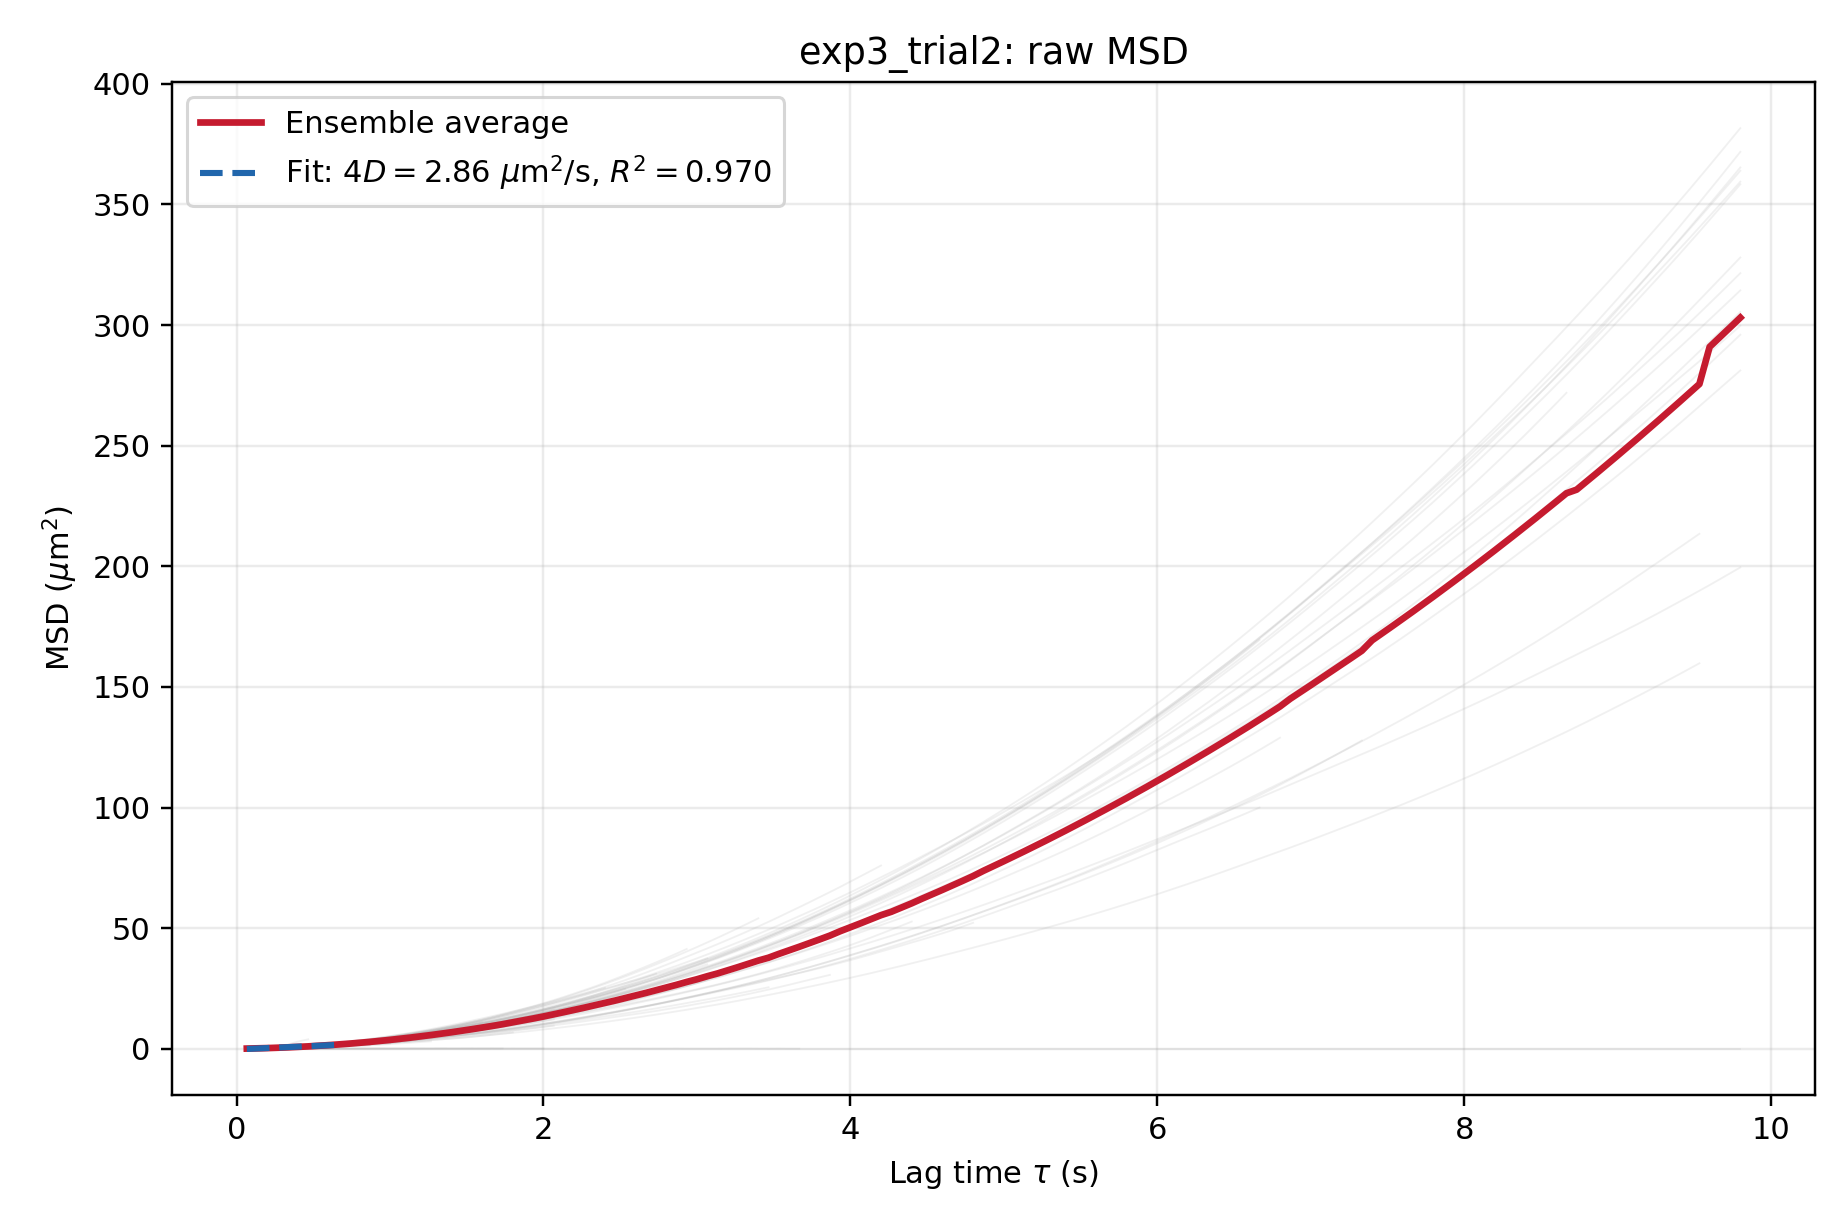

Data behind this chart, as committed beside it:
lag_frames, lag_s, msd_um2, displacement_count
1, 0.06667, 0.06605, 13648
2, 0.1333, 0.1524, 13531
3, 0.2, 0.2648, 13418
4, 0.2667, 0.4033, 13307
5, 0.3333, 0.5663, 13200
6, 0.4, 0.7559, 13081
7, 0.4667, 0.9723, 12967
8, 0.5333, 1.215, 12872
9, 0.6, 1.487, 12738
10, 0.6667, 1.782, 12603
11, 0.7333, 2.105, 12461
12, 0.8, 2.452, 12356
13, 0.8667, 2.825, 12251
14, 0.9333, 3.234, 12119
15, 1, 3.666, 12046
16, 1.067, 4.127, 11935
17, 1.133, 4.612, 11858
18, 1.2, 5.127, 11755
19, 1.267, 5.666, 11615
20, 1.333, 6.239, 11514
21, 1.4, 6.825, 11414
22, 1.467, 7.443, 11313
23, 1.533, 8.088, 11258
24, 1.6, 8.756, 11204
25, 1.667, 9.439, 11098
26, 1.733, 10.16, 11045
27, 1.8, 10.95, 10951
28, 1.867, 11.74, 10865
29, 1.933, 12.54, 10815
30, 2, 13.37, 10766
31, 2.067, 14.25, 10684
32, 2.133, 15.17, 10378
33, 2.2, 16.09, 10336
34, 2.267, 17.03, 10294
35, 2.333, 18, 10180
36, 2.4, 18.99, 10066
37, 2.467, 19.96, 9950
38, 2.533, 21, 9911
39, 2.6, 22.04, 9793
40, 2.667, 23.13, 9756
41, 2.733, 24.24, 9720
42, 2.8, 25.32, 9598
43, 2.867, 26.49, 9563
44, 2.933, 27.68, 9528
45, 3, 28.79, 9416
46, 3.067, 30.03, 9382
47, 3.133, 31.19, 9063
48, 3.2, 32.48, 9032
49, 3.267, 33.81, 9001
50, 3.333, 35.16, 8970
51, 3.4, 36.54, 8939
52, 3.467, 37.73, 8803
53, 3.533, 39.3, 8676
54, 3.6, 40.77, 8647
55, 3.667, 42.26, 8618
56, 3.733, 43.78, 8589
57, 3.8, 45.33, 8561
58, 3.867, 46.9, 8533
59, 3.933, 48.71, 8399
60, 4, 50.35, 8372
... 87 more rows
